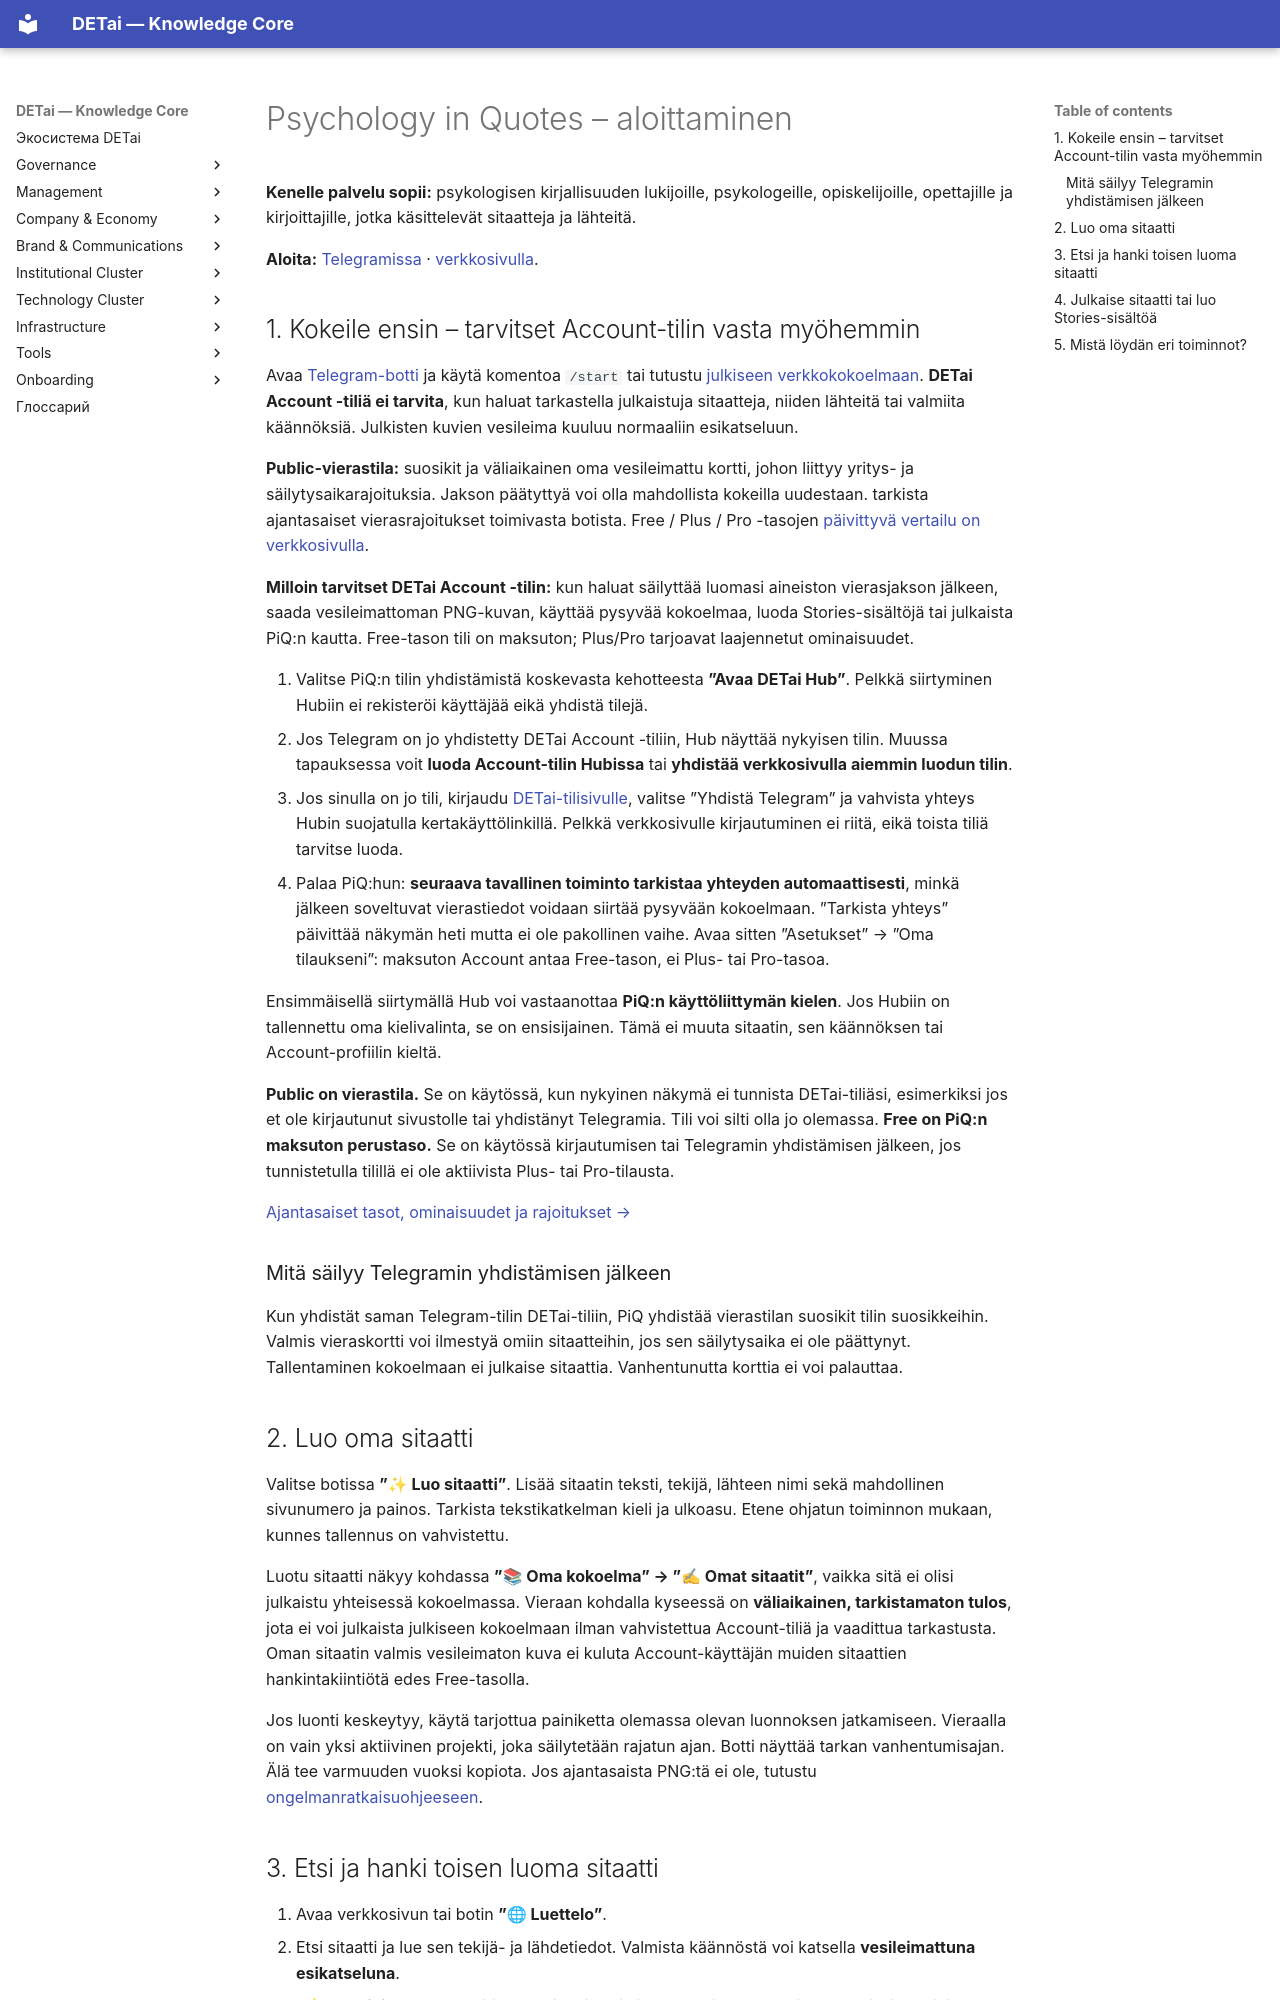

repository: DETai-org/Knowledge_substrate · page: fi/technology/platform/psychology-in-quotes/getting-started/index.html · generator: mkdocs

---
title: "Psychology in Quotes — aloittaminen"
description: "PiQ:n käyttöönotto: Telegram-tilin yhdistäminen sekä sitaattien luominen, hankkiminen ja julkaisu."
lang: fi
translation_of: /ru/technology/platform/psychology-in-quotes/getting-started/
---

# Psychology in Quotes – aloittaminen

**Kenelle palvelu sopii:** psykologisen kirjallisuuden lukijoille, psykologeille, opiskelijoille, opettajille ja kirjoittajille, jotka käsittelevät sitaatteja ja lähteitä.

**Aloita:** [Telegramissa](https://t.me/DET_psy_in_quotes_bot) · [verkkosivulla](https://detai-x.com/fi/technology/platform/psychology-in-quotes).

## 1. Kokeile ensin – tarvitset Account-tilin vasta myöhemmin

Avaa [Telegram-botti](https://t.me/DET_psy_in_quotes_bot) ja käytä komentoa `/start` tai tutustu [julkiseen verkkokokoelmaan](https://detai-x.com/fi/technology/platform/psychology-in-quotes). **DETai Account -tiliä ei tarvita**, kun haluat tarkastella julkaistuja sitaatteja, niiden lähteitä tai valmiita käännöksiä. Julkisten kuvien vesileima kuuluu normaaliin esikatseluun.

**Public-vierastila:** suosikit ja väliaikainen oma vesileimattu kortti, johon liittyy yritys- ja säilytysaikarajoituksia. Jakson päätyttyä voi olla mahdollista kokeilla uudestaan. tarkista ajantasaiset vierasrajoitukset toimivasta botista. Free / Plus / Pro -tasojen [päivittyvä vertailu on verkkosivulla](https://detai-x.com/fi/technology/platform/psychology-in-quotes#piq-plans).

**Milloin tarvitset DETai Account -tilin:** kun haluat säilyttää luomasi aineiston vierasjakson jälkeen, saada vesileimattoman PNG-kuvan, käyttää pysyvää kokoelmaa, luoda Stories-sisältöjä tai julkaista PiQ:n kautta. Free-tason tili on maksuton; Plus/Pro tarjoavat laajennetut ominaisuudet.

1. Valitse PiQ:n tilin yhdistämistä koskevasta kehotteesta **”Avaa DETai Hub”**. Pelkkä siirtyminen Hubiin ei rekisteröi käyttäjää eikä yhdistä tilejä.
2. Jos Telegram on jo yhdistetty DETai Account -tiliin, Hub näyttää nykyisen tilin. Muussa tapauksessa voit **luoda Account-tilin Hubissa** tai **yhdistää verkkosivulla aiemmin luodun tilin**.
3. Jos sinulla on jo tili, kirjaudu [DETai-tilisivulle](https://detai-x.com/fi/account), valitse ”Yhdistä Telegram” ja vahvista yhteys Hubin suojatulla kertakäyttölinkillä. Pelkkä verkkosivulle kirjautuminen ei riitä, eikä toista tiliä tarvitse luoda.
4. Palaa PiQ:hun: **seuraava tavallinen toiminto tarkistaa yhteyden automaattisesti**, minkä jälkeen soveltuvat vierastiedot voidaan siirtää pysyvään kokoelmaan. ”Tarkista yhteys” päivittää näkymän heti mutta ei ole pakollinen vaihe. Avaa sitten ”Asetukset” → ”Oma tilaukseni”: maksuton Account antaa Free-tason, ei Plus- tai Pro-tasoa.

Ensimmäisellä siirtymällä Hub voi vastaanottaa **PiQ:n käyttöliittymän kielen**. Jos Hubiin on tallennettu oma kielivalinta, se on ensisijainen. Tämä ei muuta sitaatin, sen käännöksen tai Account-profiilin kieltä.

**Public on vierastila.** Se on käytössä, kun nykyinen näkymä ei tunnista DETai-tiliäsi, esimerkiksi jos et ole kirjautunut sivustolle tai yhdistänyt Telegramia. Tili voi silti olla jo olemassa. **Free on PiQ:n maksuton perustaso.** Se on käytössä kirjautumisen tai Telegramin yhdistämisen jälkeen, jos tunnistetulla tilillä ei ole aktiivista Plus- tai Pro-tilausta.

[Ajantasaiset tasot, ominaisuudet ja rajoitukset →](https://detai-x.com/fi/technology/platform/psychology-in-quotes#piq-plans)

### Mitä säilyy Telegramin yhdistämisen jälkeen {#guest-transfer}

Kun yhdistät saman Telegram-tilin DETai-tiliin, PiQ yhdistää vierastilan suosikit tilin suosikkeihin. Valmis vieraskortti voi ilmestyä omiin sitaatteihin, jos sen säilytysaika ei ole päättynyt. Tallentaminen kokoelmaan ei julkaise sitaattia. Vanhentunutta korttia ei voi palauttaa.
